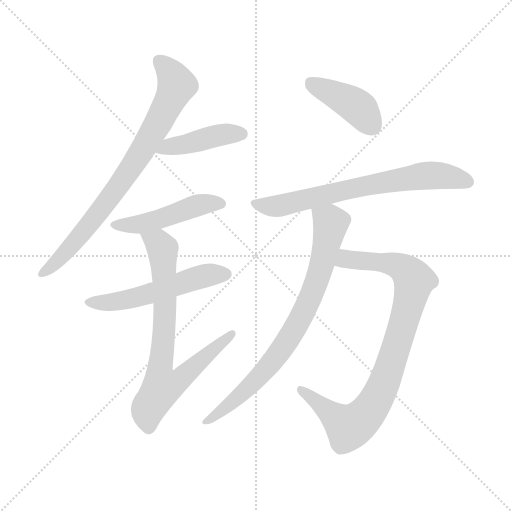
t = 0.00 s
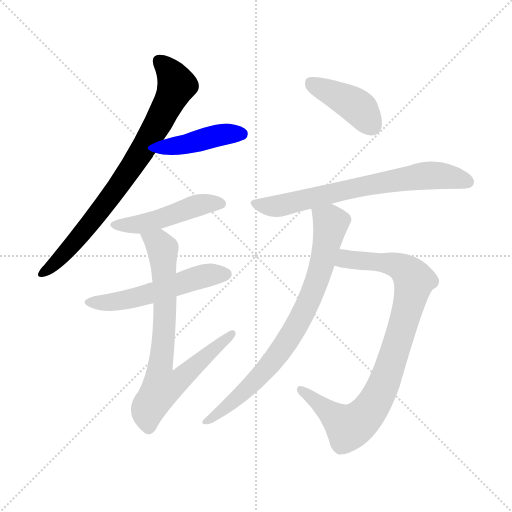
t = 1.40 s
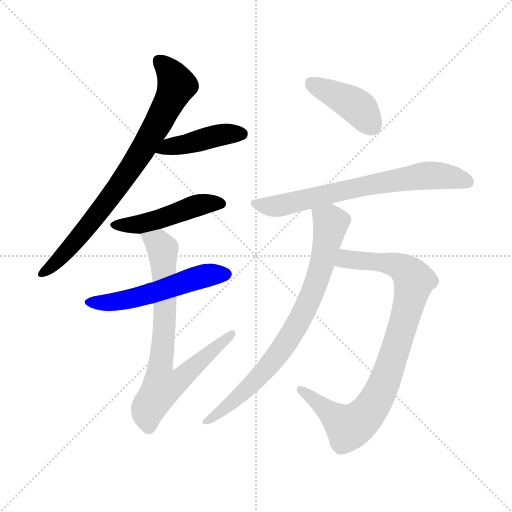
t = 2.80 s
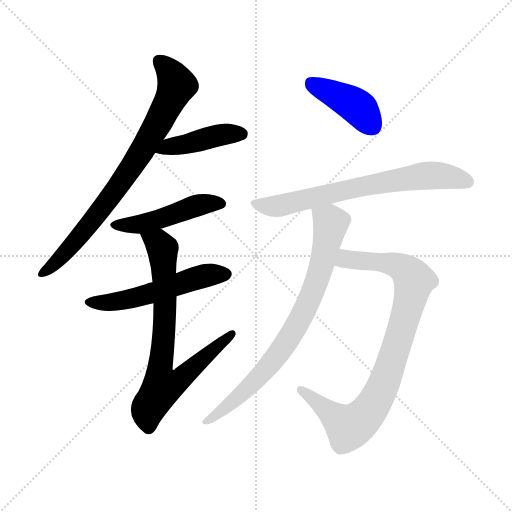
t = 4.19 s
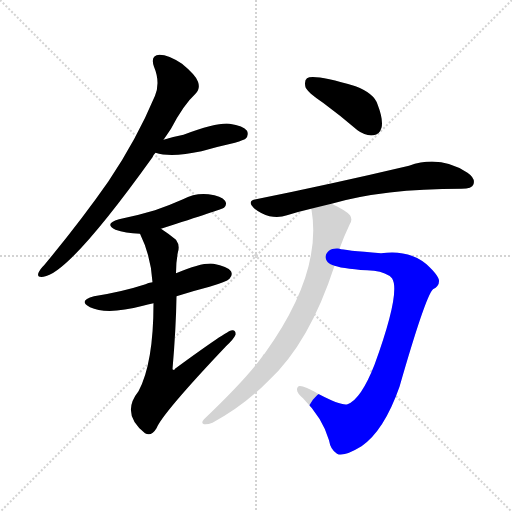
t = 5.59 s
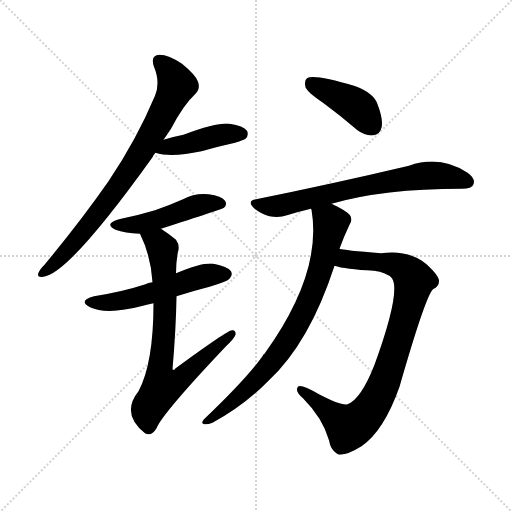
t = 6.99 s

The animated SVG that drew these frames (rendered in a browser with its animation timeline set to each time). Animation: 9 CSS @keyframes rules; one cycle of 6.99 s.

<svg version="1.1" viewBox="0 0 1024 1024" xmlns="http://www.w3.org/2000/svg">
  <g stroke="lightgray" stroke-dasharray="1,1" stroke-width="1" transform="scale(4, 4)">
    <line x1="0" y1="0" x2="256" y2="256"></line>
    <line x1="256" y1="0" x2="0" y2="256"></line>
    <line x1="128" y1="0" x2="128" y2="256"></line>
    <line x1="0" y1="128" x2="256" y2="128"></line>
  </g>
<g transform="scale(1, -1) translate(0, -900)">
   <style type="text/css">
    @keyframes keyframes0 {
      from {
       stroke: blue;
       stroke-dashoffset: 779;
       stroke-width: 128;
       }
       72% {
       animation-timing-function: step-end;
       stroke: blue;
       stroke-dashoffset: 0;
       stroke-width: 128;
       }
       to {
       stroke: black;
       stroke-width: 1024;
       }
       }
       #make-me-a-hanzi-animation-0 {
         animation: keyframes0 0.883952s both;
         animation-delay: 0.000000s;
         animation-timing-function: linear;
       }
    @keyframes keyframes1 {
      from {
       stroke: blue;
       stroke-dashoffset: 425;
       stroke-width: 128;
       }
       58% {
       animation-timing-function: step-end;
       stroke: blue;
       stroke-dashoffset: 0;
       stroke-width: 128;
       }
       to {
       stroke: black;
       stroke-width: 1024;
       }
       }
       #make-me-a-hanzi-animation-1 {
         animation: keyframes1 0.595866s both;
         animation-delay: 0.883952s;
         animation-timing-function: linear;
       }
    @keyframes keyframes2 {
      from {
       stroke: blue;
       stroke-dashoffset: 474;
       stroke-width: 128;
       }
       61% {
       animation-timing-function: step-end;
       stroke: blue;
       stroke-dashoffset: 0;
       stroke-width: 128;
       }
       to {
       stroke: black;
       stroke-width: 1024;
       }
       }
       #make-me-a-hanzi-animation-2 {
         animation: keyframes2 0.635742s both;
         animation-delay: 1.479818s;
         animation-timing-function: linear;
       }
    @keyframes keyframes3 {
      from {
       stroke: blue;
       stroke-dashoffset: 533;
       stroke-width: 128;
       }
       63% {
       animation-timing-function: step-end;
       stroke: blue;
       stroke-dashoffset: 0;
       stroke-width: 128;
       }
       to {
       stroke: black;
       stroke-width: 1024;
       }
       }
       #make-me-a-hanzi-animation-3 {
         animation: keyframes3 0.683757s both;
         animation-delay: 2.115560s;
         animation-timing-function: linear;
       }
    @keyframes keyframes4 {
      from {
       stroke: blue;
       stroke-dashoffset: 754;
       stroke-width: 128;
       }
       71% {
       animation-timing-function: step-end;
       stroke: blue;
       stroke-dashoffset: 0;
       stroke-width: 128;
       }
       to {
       stroke: black;
       stroke-width: 1024;
       }
       }
       #make-me-a-hanzi-animation-4 {
         animation: keyframes4 0.863607s both;
         animation-delay: 2.799316s;
         animation-timing-function: linear;
       }
    @keyframes keyframes5 {
      from {
       stroke: blue;
       stroke-dashoffset: 412;
       stroke-width: 128;
       }
       57% {
       animation-timing-function: step-end;
       stroke: blue;
       stroke-dashoffset: 0;
       stroke-width: 128;
       }
       to {
       stroke: black;
       stroke-width: 1024;
       }
       }
       #make-me-a-hanzi-animation-5 {
         animation: keyframes5 0.585286s both;
         animation-delay: 3.662923s;
         animation-timing-function: linear;
       }
    @keyframes keyframes6 {
      from {
       stroke: blue;
       stroke-dashoffset: 690;
       stroke-width: 128;
       }
       69% {
       animation-timing-function: step-end;
       stroke: blue;
       stroke-dashoffset: 0;
       stroke-width: 128;
       }
       to {
       stroke: black;
       stroke-width: 1024;
       }
       }
       #make-me-a-hanzi-animation-6 {
         animation: keyframes6 0.811523s both;
         animation-delay: 4.248210s;
         animation-timing-function: linear;
       }
    @keyframes keyframes7 {
      from {
       stroke: blue;
       stroke-dashoffset: 877;
       stroke-width: 128;
       }
       74% {
       animation-timing-function: step-end;
       stroke: blue;
       stroke-dashoffset: 0;
       stroke-width: 128;
       }
       to {
       stroke: black;
       stroke-width: 1024;
       }
       }
       #make-me-a-hanzi-animation-7 {
         animation: keyframes7 0.963704s both;
         animation-delay: 5.059733s;
         animation-timing-function: linear;
       }
    @keyframes keyframes8 {
      from {
       stroke: blue;
       stroke-dashoffset: 776;
       stroke-width: 128;
       }
       72% {
       animation-timing-function: step-end;
       stroke: blue;
       stroke-dashoffset: 0;
       stroke-width: 128;
       }
       to {
       stroke: black;
       stroke-width: 1024;
       }
       }
       #make-me-a-hanzi-animation-8 {
         animation: keyframes8 0.881510s both;
         animation-delay: 6.023437s;
         animation-timing-function: linear;
       }
</style>
<path d="M 327.0 620.5 Q 334.0 630.5 342.0 642.5 Q 367.0 690.5 391.0 712.5 Q 401.0 722.5 396.0 736.5 Q 392.0 749.5 364.0 772.5 Q 337.0 790.5 319.0 790.5 Q 300.0 789.5 308.0 766.5 Q 321.0 735.5 310.0 708.5 Q 273.0 620.5 217.0 537.5 Q 162.0 458.5 89.0 370.5 Q 79.0 360.5 77.0 354.5 Q 73.0 344.5 87.0 346.5 Q 138.0 352.5 305.0 585.5 Q 306.0 589.5 311.0 594.5 L 327.0 620.5 Z" fill="lightgray"></path> 
<path d="M 311.0 594.5 Q 342.0 584.5 403.0 597.5 Q 434.0 606.5 470.0 614.5 Q 488.0 620.5 491.0 622.5 Q 498.0 629.5 494.0 638.5 Q 487.0 648.5 459.0 652.5 Q 435.0 655.5 367.0 630.5 Q 346.0 626.5 327.0 620.5 C 298.0 611.5 282.0 602.5 311.0 594.5 Z" fill="lightgray"></path> 
<path d="M 322.0 442.5 Q 443.0 481.5 448.0 484.5 Q 455.0 491.5 450.0 498.5 Q 443.0 508.5 417.0 511.5 Q 390.0 514.5 366.0 501.5 Q 339.0 489.5 310.0 479.5 Q 277.0 469.5 238.0 461.5 Q 207.0 452.5 231.0 440.5 Q 250.0 433.5 280.0 432.5 L 322.0 442.5 Z" fill="lightgray"></path> 
<path d="M 353.0 307.5 Q 384.0 317.5 419.0 326.5 Q 453.0 336.5 459.0 342.5 Q 466.0 349.5 462.0 357.5 Q 455.0 367.5 427.0 372.5 Q 405.0 375.5 352.0 353.5 L 305.0 335.5 Q 296.0 334.5 291.0 331.5 Q 245.0 316.5 188.0 307.5 Q 155.0 298.5 180.0 285.5 Q 214.0 269.5 286.0 288.5 Q 295.0 291.5 307.0 293.5 L 353.0 307.5 Z" fill="lightgray"></path> 
<path d="M 307.0 293.5 Q 307.0 173.5 277.0 117.5 Q 241.0 72.5 290.0 33.5 Q 303.0 26.5 313.0 43.5 Q 325.0 73.5 452.0 207.5 Q 468.0 222.5 471.0 230.5 Q 472.0 240.5 464.0 239.5 Q 455.0 239.5 350.0 162.5 Q 349.0 158.5 345.0 161.5 Q 352.0 242.5 353.0 307.5 L 352.0 353.5 Q 352.0 377.5 356.0 396.5 Q 360.0 409.5 352.0 420.5 Q 336.0 433.5 322.0 442.5 C 297.0 459.5 268.0 459.5 280.0 432.5 Q 302.0 387.5 305.0 335.5 L 307.0 293.5 Z" fill="lightgray"></path> 
<path d="M 646.0 694.5 Q 680.0 669.5 715.0 639.5 Q 731.0 627.5 747.0 629.5 Q 759.0 630.5 763.0 644.5 Q 767.0 660.5 755.0 691.5 Q 748.0 713.5 711.0 727.5 Q 627.0 752.5 614.0 743.5 Q 608.0 739.5 611.0 725.5 Q 615.0 715.5 646.0 694.5 Z" fill="lightgray"></path> 
<path d="M 663.0 492.5 Q 766.0 522.5 923.0 522.5 Q 944.0 522.5 947.0 531.5 Q 951.0 543.5 935.0 554.5 Q 880.0 590.5 818.0 568.5 Q 661.0 531.5 512.0 501.5 Q 493.0 498.5 508.0 483.5 Q 523.0 471.5 539.0 467.5 Q 558.0 463.5 574.0 469.5 Q 596.0 476.5 622.0 482.5 L 663.0 492.5 Z" fill="lightgray"></path> 
<path d="M 669.0 368.5 Q 690.0 361.5 748.0 358.5 Q 773.0 355.5 784.0 343.5 Q 802.0 316.5 749.0 170.5 Q 722.0 101.5 695.0 91.5 Q 682.0 88.5 638.0 111.5 Q 601.0 132.5 596.0 126.5 Q 589.0 117.5 606.0 103.5 Q 645.0 64.5 658.0 19.5 Q 661.0 0.5 674.0 -7.5 Q 687.0 -14.5 723.0 7.5 Q 768.0 38.5 799.0 126.5 Q 851.0 307.5 866.0 321.5 Q 878.0 327.5 878.0 337.5 Q 879.0 347.5 853.0 371.5 Q 817.0 401.5 762.0 393.5 Q 687.0 399.5 679.0 402.5 C 649.0 407.5 640.0 375.5 669.0 368.5 Z" fill="lightgray"></path> 
<path d="M 679.0 402.5 Q 688.0 427.5 699.0 450.5 Q 706.0 460.5 700.0 469.5 Q 693.0 478.5 663.0 492.5 C 636.0 505.5 617.0 512.5 622.0 482.5 L 623.0 480.5 Q 645.0 353.5 529.0 192.5 Q 526.0 191.5 525.0 187.5 Q 492.0 141.5 408.0 61.5 Q 401.0 54.5 408.0 51.5 Q 415.0 50.5 425.0 54.5 Q 488.0 88.5 537.0 138.5 Q 619.0 214.5 669.0 368.5 L 679.0 402.5 Z" fill="lightgray"></path> 
      <clipPath id="make-me-a-hanzi-clip-0">
      <path d="M 327.0 620.5 Q 334.0 630.5 342.0 642.5 Q 367.0 690.5 391.0 712.5 Q 401.0 722.5 396.0 736.5 Q 392.0 749.5 364.0 772.5 Q 337.0 790.5 319.0 790.5 Q 300.0 789.5 308.0 766.5 Q 321.0 735.5 310.0 708.5 Q 273.0 620.5 217.0 537.5 Q 162.0 458.5 89.0 370.5 Q 79.0 360.5 77.0 354.5 Q 73.0 344.5 87.0 346.5 Q 138.0 352.5 305.0 585.5 Q 306.0 589.5 311.0 594.5 L 327.0 620.5 Z" fill="lightgray"></path>
      </clipPath>
      <path clip-path="url(#make-me-a-hanzi-clip-0)" d="M 319.0 776.5 L 354.0 730.5 L 309.0 640.5 L 211.0 490.5 L 136.0 400.5 L 85.0 354.5 " fill="none" id="make-me-a-hanzi-animation-0" stroke-dasharray="651 1302" stroke-linecap="round"></path>

      <clipPath id="make-me-a-hanzi-clip-1">
      <path d="M 311.0 594.5 Q 342.0 584.5 403.0 597.5 Q 434.0 606.5 470.0 614.5 Q 488.0 620.5 491.0 622.5 Q 498.0 629.5 494.0 638.5 Q 487.0 648.5 459.0 652.5 Q 435.0 655.5 367.0 630.5 Q 346.0 626.5 327.0 620.5 C 298.0 611.5 282.0 602.5 311.0 594.5 Z" fill="lightgray"></path>
      </clipPath>
      <path clip-path="url(#make-me-a-hanzi-clip-1)" d="M 318.0 599.5 L 435.0 629.5 L 483.0 632.5 " fill="none" id="make-me-a-hanzi-animation-1" stroke-dasharray="297 594" stroke-linecap="round"></path>

      <clipPath id="make-me-a-hanzi-clip-2">
      <path d="M 322.0 442.5 Q 443.0 481.5 448.0 484.5 Q 455.0 491.5 450.0 498.5 Q 443.0 508.5 417.0 511.5 Q 390.0 514.5 366.0 501.5 Q 339.0 489.5 310.0 479.5 Q 277.0 469.5 238.0 461.5 Q 207.0 452.5 231.0 440.5 Q 250.0 433.5 280.0 432.5 L 322.0 442.5 Z" fill="lightgray"></path>
      </clipPath>
      <path clip-path="url(#make-me-a-hanzi-clip-2)" d="M 232.0 451.5 L 274.0 450.5 L 329.0 463.5 L 400.0 490.5 L 443.0 492.5 " fill="none" id="make-me-a-hanzi-animation-2" stroke-dasharray="346 692" stroke-linecap="round"></path>

      <clipPath id="make-me-a-hanzi-clip-3">
      <path d="M 353.0 307.5 Q 384.0 317.5 419.0 326.5 Q 453.0 336.5 459.0 342.5 Q 466.0 349.5 462.0 357.5 Q 455.0 367.5 427.0 372.5 Q 405.0 375.5 352.0 353.5 L 305.0 335.5 Q 296.0 334.5 291.0 331.5 Q 245.0 316.5 188.0 307.5 Q 155.0 298.5 180.0 285.5 Q 214.0 269.5 286.0 288.5 Q 295.0 291.5 307.0 293.5 L 353.0 307.5 Z" fill="lightgray"></path>
      </clipPath>
      <path clip-path="url(#make-me-a-hanzi-clip-3)" d="M 182.0 297.5 L 254.0 299.5 L 414.0 349.5 L 451.0 351.5 " fill="none" id="make-me-a-hanzi-animation-3" stroke-dasharray="405 810" stroke-linecap="round"></path>

      <clipPath id="make-me-a-hanzi-clip-4">
      <path d="M 307.0 293.5 Q 307.0 173.5 277.0 117.5 Q 241.0 72.5 290.0 33.5 Q 303.0 26.5 313.0 43.5 Q 325.0 73.5 452.0 207.5 Q 468.0 222.5 471.0 230.5 Q 472.0 240.5 464.0 239.5 Q 455.0 239.5 350.0 162.5 Q 349.0 158.5 345.0 161.5 Q 352.0 242.5 353.0 307.5 L 352.0 353.5 Q 352.0 377.5 356.0 396.5 Q 360.0 409.5 352.0 420.5 Q 336.0 433.5 322.0 442.5 C 297.0 459.5 268.0 459.5 280.0 432.5 Q 302.0 387.5 305.0 335.5 L 307.0 293.5 Z" fill="lightgray"></path>
      </clipPath>
      <path clip-path="url(#make-me-a-hanzi-clip-4)" d="M 288.0 428.5 L 317.0 413.5 L 325.0 402.5 L 330.0 274.5 L 319.0 147.5 L 325.0 127.5 L 367.0 146.5 L 464.0 232.5 " fill="none" id="make-me-a-hanzi-animation-4" stroke-dasharray="626 1252" stroke-linecap="round"></path>

      <clipPath id="make-me-a-hanzi-clip-5">
      <path d="M 646.0 694.5 Q 680.0 669.5 715.0 639.5 Q 731.0 627.5 747.0 629.5 Q 759.0 630.5 763.0 644.5 Q 767.0 660.5 755.0 691.5 Q 748.0 713.5 711.0 727.5 Q 627.0 752.5 614.0 743.5 Q 608.0 739.5 611.0 725.5 Q 615.0 715.5 646.0 694.5 Z" fill="lightgray"></path>
      </clipPath>
      <path clip-path="url(#make-me-a-hanzi-clip-5)" d="M 620.0 735.5 L 715.0 686.5 L 745.0 647.5 " fill="none" id="make-me-a-hanzi-animation-5" stroke-dasharray="284 568" stroke-linecap="round"></path>

      <clipPath id="make-me-a-hanzi-clip-6">
      <path d="M 663.0 492.5 Q 766.0 522.5 923.0 522.5 Q 944.0 522.5 947.0 531.5 Q 951.0 543.5 935.0 554.5 Q 880.0 590.5 818.0 568.5 Q 661.0 531.5 512.0 501.5 Q 493.0 498.5 508.0 483.5 Q 523.0 471.5 539.0 467.5 Q 558.0 463.5 574.0 469.5 Q 596.0 476.5 622.0 482.5 L 663.0 492.5 Z" fill="lightgray"></path>
      </clipPath>
      <path clip-path="url(#make-me-a-hanzi-clip-6)" d="M 510.0 492.5 L 563.0 489.5 L 846.0 548.5 L 893.0 547.5 L 936.0 536.5 " fill="none" id="make-me-a-hanzi-animation-6" stroke-dasharray="562 1124" stroke-linecap="round"></path>

      <clipPath id="make-me-a-hanzi-clip-7">
      <path d="M 669.0 368.5 Q 690.0 361.5 748.0 358.5 Q 773.0 355.5 784.0 343.5 Q 802.0 316.5 749.0 170.5 Q 722.0 101.5 695.0 91.5 Q 682.0 88.5 638.0 111.5 Q 601.0 132.5 596.0 126.5 Q 589.0 117.5 606.0 103.5 Q 645.0 64.5 658.0 19.5 Q 661.0 0.5 674.0 -7.5 Q 687.0 -14.5 723.0 7.5 Q 768.0 38.5 799.0 126.5 Q 851.0 307.5 866.0 321.5 Q 878.0 327.5 878.0 337.5 Q 879.0 347.5 853.0 371.5 Q 817.0 401.5 762.0 393.5 Q 687.0 399.5 679.0 402.5 C 649.0 407.5 640.0 375.5 669.0 368.5 Z" fill="lightgray"></path>
      </clipPath>
      <path clip-path="url(#make-me-a-hanzi-clip-7)" d="M 680.0 396.5 L 691.0 381.5 L 787.0 371.5 L 818.0 353.5 L 828.0 335.5 L 812.0 272.5 L 773.0 147.5 L 751.0 96.5 L 708.0 50.5 L 698.0 45.5 L 690.0 50.5 L 600.0 120.5 " fill="none" id="make-me-a-hanzi-animation-7" stroke-dasharray="749 1498" stroke-linecap="round"></path>

      <clipPath id="make-me-a-hanzi-clip-8">
      <path d="M 679.0 402.5 Q 688.0 427.5 699.0 450.5 Q 706.0 460.5 700.0 469.5 Q 693.0 478.5 663.0 492.5 C 636.0 505.5 617.0 512.5 622.0 482.5 L 623.0 480.5 Q 645.0 353.5 529.0 192.5 Q 526.0 191.5 525.0 187.5 Q 492.0 141.5 408.0 61.5 Q 401.0 54.5 408.0 51.5 Q 415.0 50.5 425.0 54.5 Q 488.0 88.5 537.0 138.5 Q 619.0 214.5 669.0 368.5 L 679.0 402.5 Z" fill="lightgray"></path>
      </clipPath>
      <path clip-path="url(#make-me-a-hanzi-clip-8)" d="M 633.0 475.5 L 662.0 453.5 L 638.0 349.5 L 613.0 286.5 L 584.0 232.5 L 536.0 166.5 L 487.0 114.5 L 412.0 56.5 " fill="none" id="make-me-a-hanzi-animation-8" stroke-dasharray="648 1296" stroke-linecap="round"></path>

</g>
</svg>
